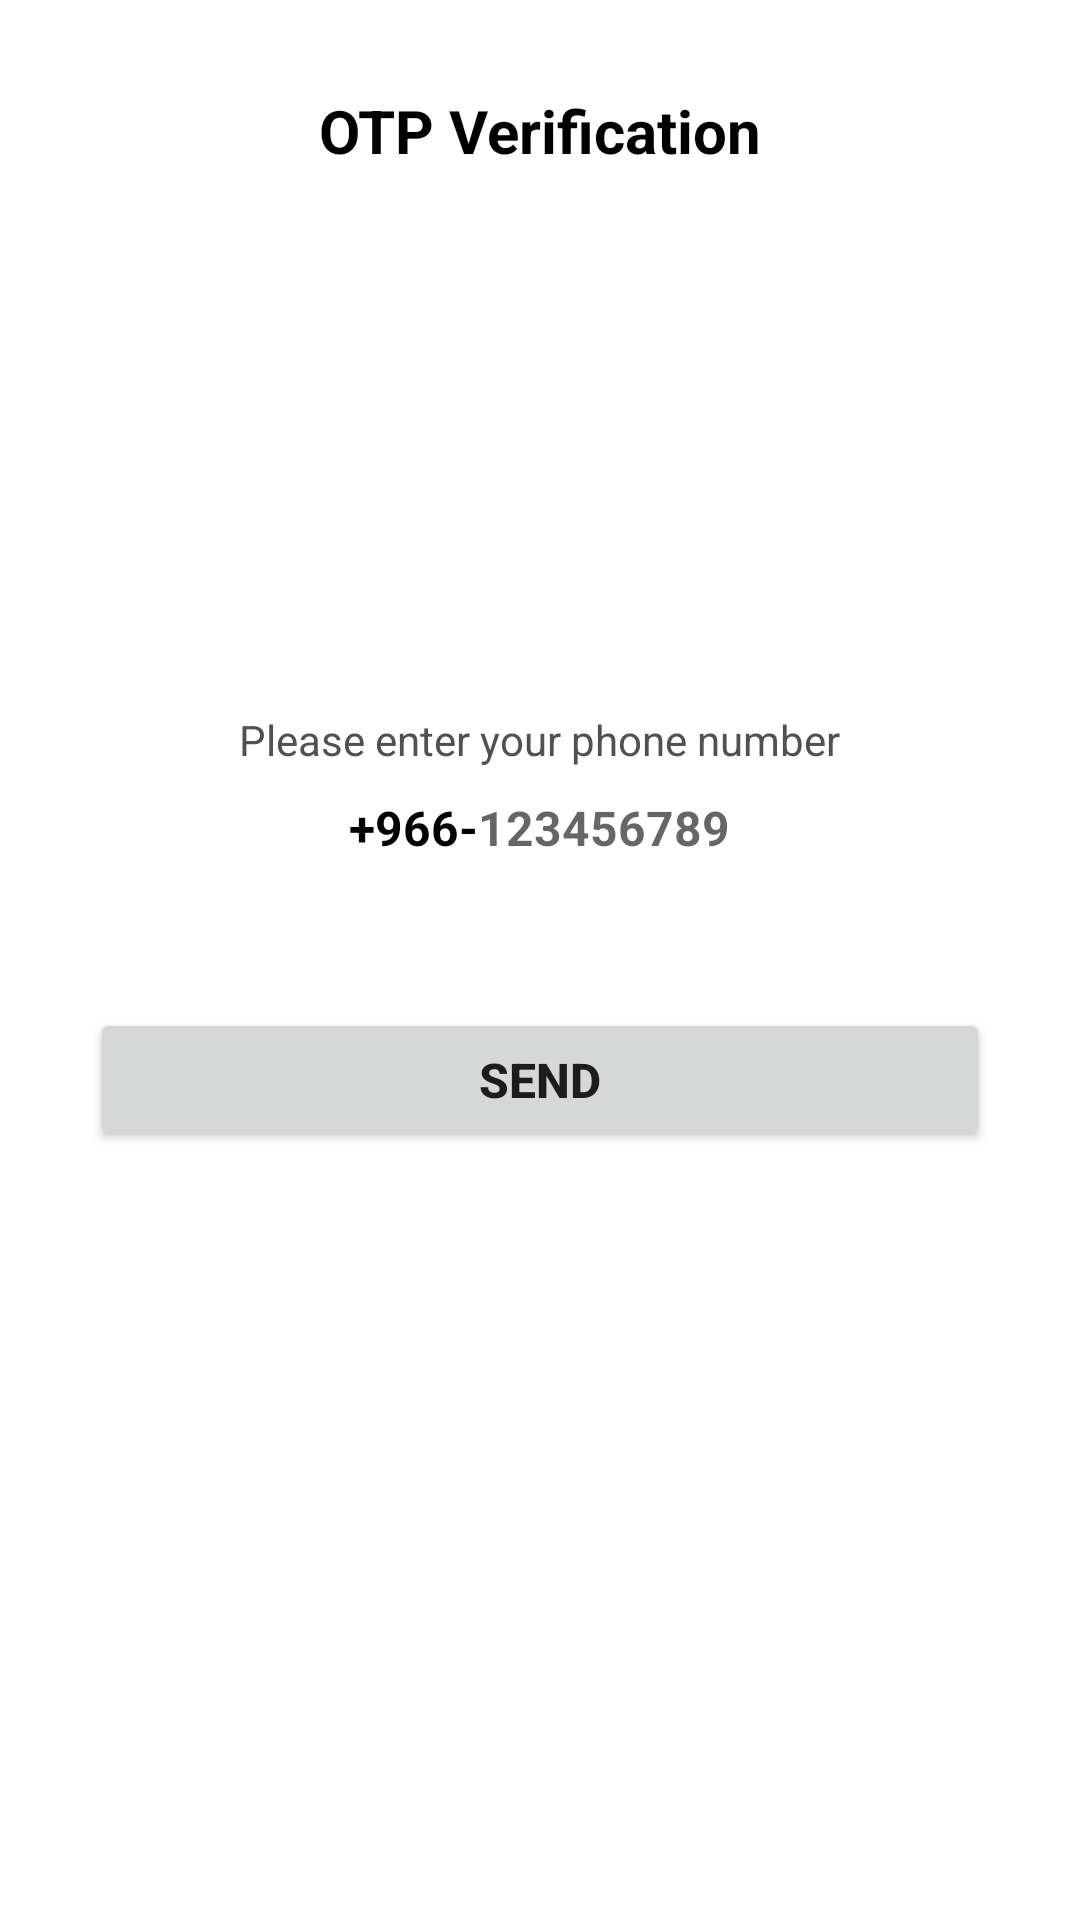

Here is an Android app screen rendered from its layout file. Give the layout XML and the strings, colors and styles it references.
<!-- AndroidManifest.xml: application theme Theme.Jamali -->
<!-- res/layout/activity_main.xml -->
<?xml version="1.0" encoding="utf-8"?>
<ScrollView xmlns:android="http://schemas.android.com/apk/res/android"
    xmlns:tools="http://schemas.android.com/tools"
    android:layout_width="match_parent"
    android:layout_height="match_parent"
    android:overScrollMode="never"
    android:scrollbars="none"
    tools:context=".MainActivity">

    <LinearLayout
        android:layout_width="match_parent"
        android:layout_height="wrap_content"
        android:gravity="center_horizontal"
        android:orientation="vertical">

        <TextView
            android:id="@+id/Login"
            android:layout_width="wrap_content"
            android:layout_height="wrap_content"
            android:layout_marginTop="30dp"
            android:text="@string/otp_verification"
            android:textSize="20sp"
            android:textStyle="bold"
            android:textColor="@color/black"
            />

        <TextView
            android:layout_width="wrap_content"
            android:layout_height="wrap_content"
            android:layout_marginStart="50dp"
            android:layout_marginTop="180dp"
            android:layout_marginEnd="50dp"
            android:gravity="center"
            android:text="@string/please_enter_your_phone_number"
            android:textColor="#515151"
            android:textSize="14sp"
            />

        <LinearLayout
            android:layout_width="match_parent"
            android:layout_height="wrap_content"
            android:layout_marginStart="60dp"
            android:layout_marginEnd="60dp"
            android:gravity="center"
            android:orientation="horizontal">

            <TextView
                android:layout_width="wrap_content"
                android:layout_height="40dp"
                android:gravity="center"
                android:text="@string/_966"
                android:textColor="@color/black"
                android:textSize="16sp"
                android:textStyle="bold"
                />

            <EditText
                android:id="@+id/inputMobile"
                android:layout_width="wrap_content"
                android:layout_height="40dp"
                android:background="@null"
                android:hint="@string/_123456789"
                android:imeOptions="actionDone"
                android:importantForAutofill="no"
                android:inputType="number"
                android:textSize="16sp"
                android:textStyle="bold"
                />

        </LinearLayout>

        <View
            android:layout_width="match_parent"
            android:layout_height="2dp"
            android:layout_marginStart="70dp"
            android:layout_marginEnd="70dp"
            android:layout_marginTop="8dp"
            />
        <FrameLayout
            android:layout_width="match_parent"
            android:layout_height="wrap_content">

            <Button
                android:id="@+id/send"
                android:layout_width="match_parent"
                android:layout_height="wrap_content"
                android:layout_margin="30dp"
                android:text="@string/send"
                android:textSize="16sp"
                android:textStyle="bold"
                />

            <ProgressBar
                android:id="@+id/progressBar"
                android:layout_width="40dp"
                android:layout_height="40dp"
                android:layout_gravity="center"
                android:visibility="gone"/>

        </FrameLayout>


    </LinearLayout>

</ScrollView>
<!-- resources referenced by this layout -->
<resources>
  <string name="_123456789">123456789</string>
  <string name="_966">+966-</string>
  <string name="otp_verification">OTP Verification</string>
  <string name="please_enter_your_phone_number">Please enter your phone number</string>
  <string name="send">Send</string>
  <style name="Theme.Jamali" parent="Theme.MaterialComponents.DayNight.DarkActionBar">
          
          <item name="colorPrimary">@color/purple_500</item>
          <item name="colorPrimaryVariant">@color/purple_700</item>
          <item name="colorOnPrimary">@color/white</item>
          
          <item name="colorSecondary">@color/teal_200</item>
          <item name="colorSecondaryVariant">@color/teal_700</item>
          <item name="colorOnSecondary">@color/black</item>
          
          <item name="android:statusBarColor" tools:targetApi="l">?attr/colorPrimaryVariant</item>
          
      </style>
  <!-- not gathered from this repository: default colours our renderer supplied (Android Studio template values) -->
  <color name="purple_500">#FF6200EE</color>
  <color name="purple_700">#FF3700B3</color>
  <color name="teal_200">#FF03DAC5</color>
  <color name="teal_700">#FF018786</color>
  <color name="black">#FF000000</color>
  <color name="white">#FFFFFFFF</color>
</resources>
